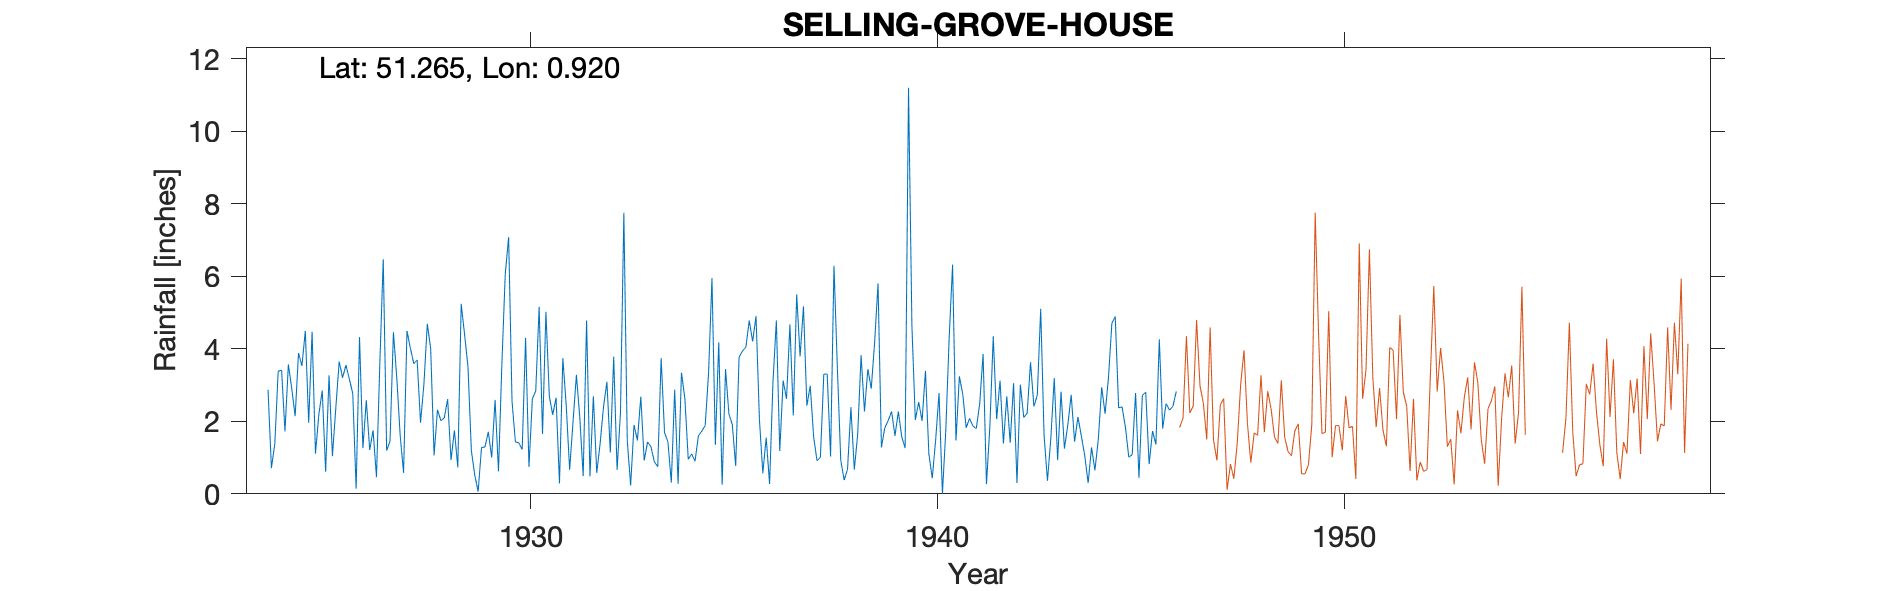

Data behind this chart, as committed beside it:
SELLING-GROVE-HOUSE, , , , , , , , , , , , , , , , , , , , , , , 
Grid ref, TR0383155807, Long, 0.9203, Lat, 51.26, Elevation, 330, ft, , , , , , , , , , , , , , , 
Station no, 309, , , , , , , , , , , , , , , , , , , , , , 
, 1920, 1921, 1922, 1923, 1924, 1925, 1926, 1927, 1928, 1929, 1930, 1931, 1932, 1933, 1934, 1935, 1936, 1937, 1938, 1939, 1940, 1941, 1942
January, , , , , 2.87, 1.96, 3.16, 1.45, 4, 1.19, 2.55, 2.18, 2.69, 1.9, 2.87, 1.35, 4.9, 5.5, 3.47, 5.8, 2.53, 3.24, 3.12
February, , , , , 0.71, 4.47, 2.77, 4.46, 1.06, 0.52, 1.43, 2.65, 0.58, 1.47, 0.28, 4.18, 2.06, 3.79, 0.93, 1.28, 2.01, 2.75, 1.39
March, , , , , 1.37, 1.11, 0.14, 3.19, 2.32, 0.06, 1.41, 0.29, 1.39, 2.68, 3.34, 0.25, 0.57, 5.17, 0.38, 1.82, 3.39, 1.82, 2.69
April, , , , , 3.38, 2.19, 4.32, 1.6, 2.02, 1.28, 1.22, 3.74, 2.4, 0.92, 2.63, 3.44, 1.55, 2.43, 0.67, 2.02, 1.1, 2.08, 1.41
May, , , , , 3.41, 2.85, 1.26, 0.58, 2.09, 1.29, 4.3, 2.43, 3.09, 1.43, 0.95, 2.2, 0.27, 2.98, 2.39, 2.27, 0.43, 1.87, 3.05
June, , , , , 1.72, 0.61, 2.58, 4.49, 2.61, 1.71, 0.74, 0.66, 1.14, 1.3, 1.1, 1.91, 3.09, 1.57, 0.67, 1.6, 1.48, 1.8, 0.3
July, , , , , 3.57, 3.27, 1.21, 4.02, 0.93, 1, 2.62, 1.99, 3.78, 0.88, 0.9, 0.77, 4.78, 0.91, 1.64, 2.27, 2.78, 2.48, 3.01
August, , , , , 2.9, 1.04, 1.75, 3.59, 1.75, 2.59, 2.84, 3.28, 0.66, 0.75, 1.6, 3.77, 1.18, 1.01, 3.82, 1.57, 0, 3.86, 2.11
September, , , , , 2.14, 2.37, 0.46, 3.69, 0.73, 0.62, 5.16, 2.1, 2.24, 3.74, 1.73, 3.94, 3.12, 3.3, 2.27, 1.26, 1.76, 0.27, 2.22
October, , , , , 3.88, 3.65, 3.62, 1.96, 5.24, 3.56, 1.65, 0.49, 7.75, 1.69, 1.88, 4.04, 2.62, 3.3, 3.44, 11.2, 4.32, 1.85, 3.63
November, , , , , 3.53, 3.2, 6.47, 3.02, 4.39, 6.06, 5.02, 4.78, 1.48, 1.43, 3.33, 4.78, 4.67, 1.03, 2.9, 4.63, 6.32, 4.35, 2.41
December, , , , , 4.49, 3.55, 1.19, 4.69, 3.51, 7.08, 2.7, 0.48, 0.23, 0.31, 5.95, 4.2, 2.16, 6.29, 4.18, 2.04, 1.47, 2.06, 2.72
Total, , , , , 33.97, 30.27, 28.93, 36.74, 30.65, 26.96, 31.64, 25.07, 27.43, 18.5, 26.56, 34.83, 30.97, 37.28, 26.76, 37.76, 27.59, 28.43, 28.06
1946 Gauge moved to Perry Cottage, , , , , , , , , , , , , , , , , , , , , , , 
